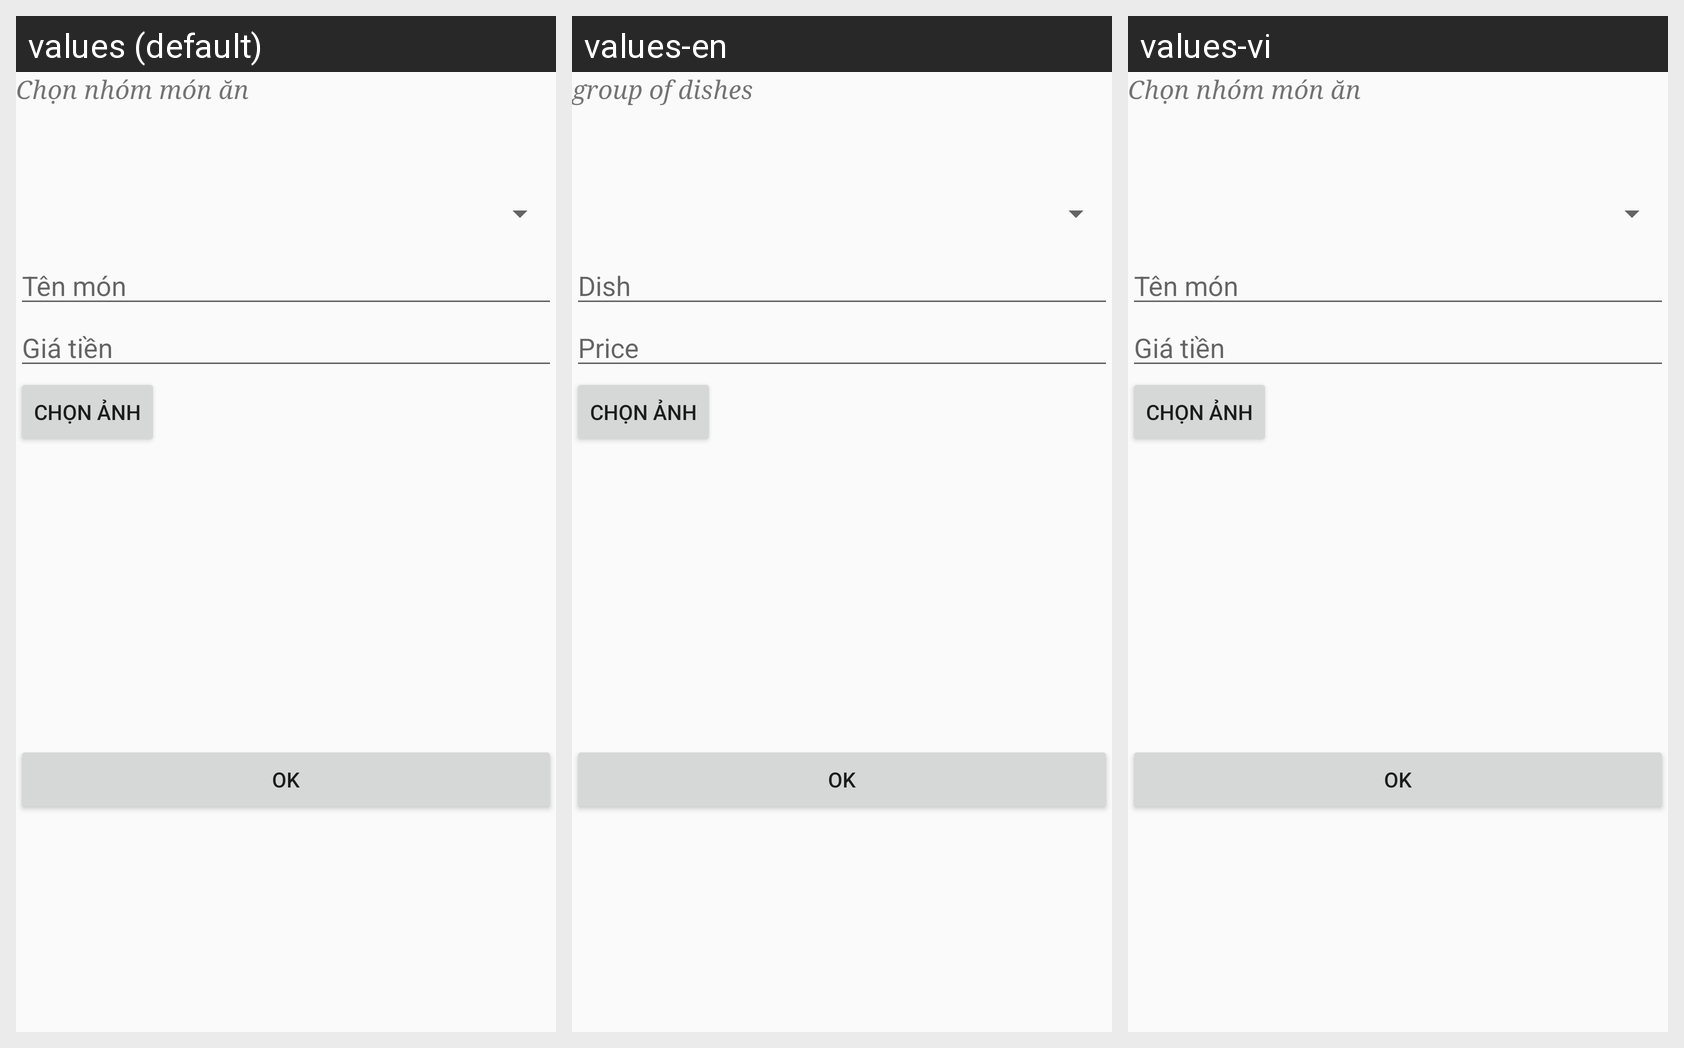

Here is an Android app screen in its default locale and in the app's own translations. Write out the translated-string differences for the strings that appear on this screen.
Android screen res/layout/activity_update.xml rendered under 3 locales, left to right: values (default), values-en, values-vi. Device: Nexus 5 (rendered at 1080×1920; each locale shown at half size, 540×960, under a caption strip naming it); theme AppTheme.
Strings drawn on this screen, with the default value and each locale's value (text and hints the layout hard-codes, and strings that could not be matched under every locale, appear in the picture but are not listed):

activity_update_nhommonan
  values: Chọn nhóm món ăn
  values-en: group of dishes
  values-vi: Chọn nhóm món ăn

activity_update_tenmon
  values: Tên món
  values-en: Dish
  values-vi: Tên món

activity_update_giatien
  values: Giá tiền
  values-en: Price
  values-vi: Giá tiền

activity_update_button_chonanh
  values: Chọn ảnh
  values-en: Chọn ảnh
  values-vi: Chọn ảnh

activity_update_button_OK
  values: OK
  values-en: OK
  values-vi: OK
